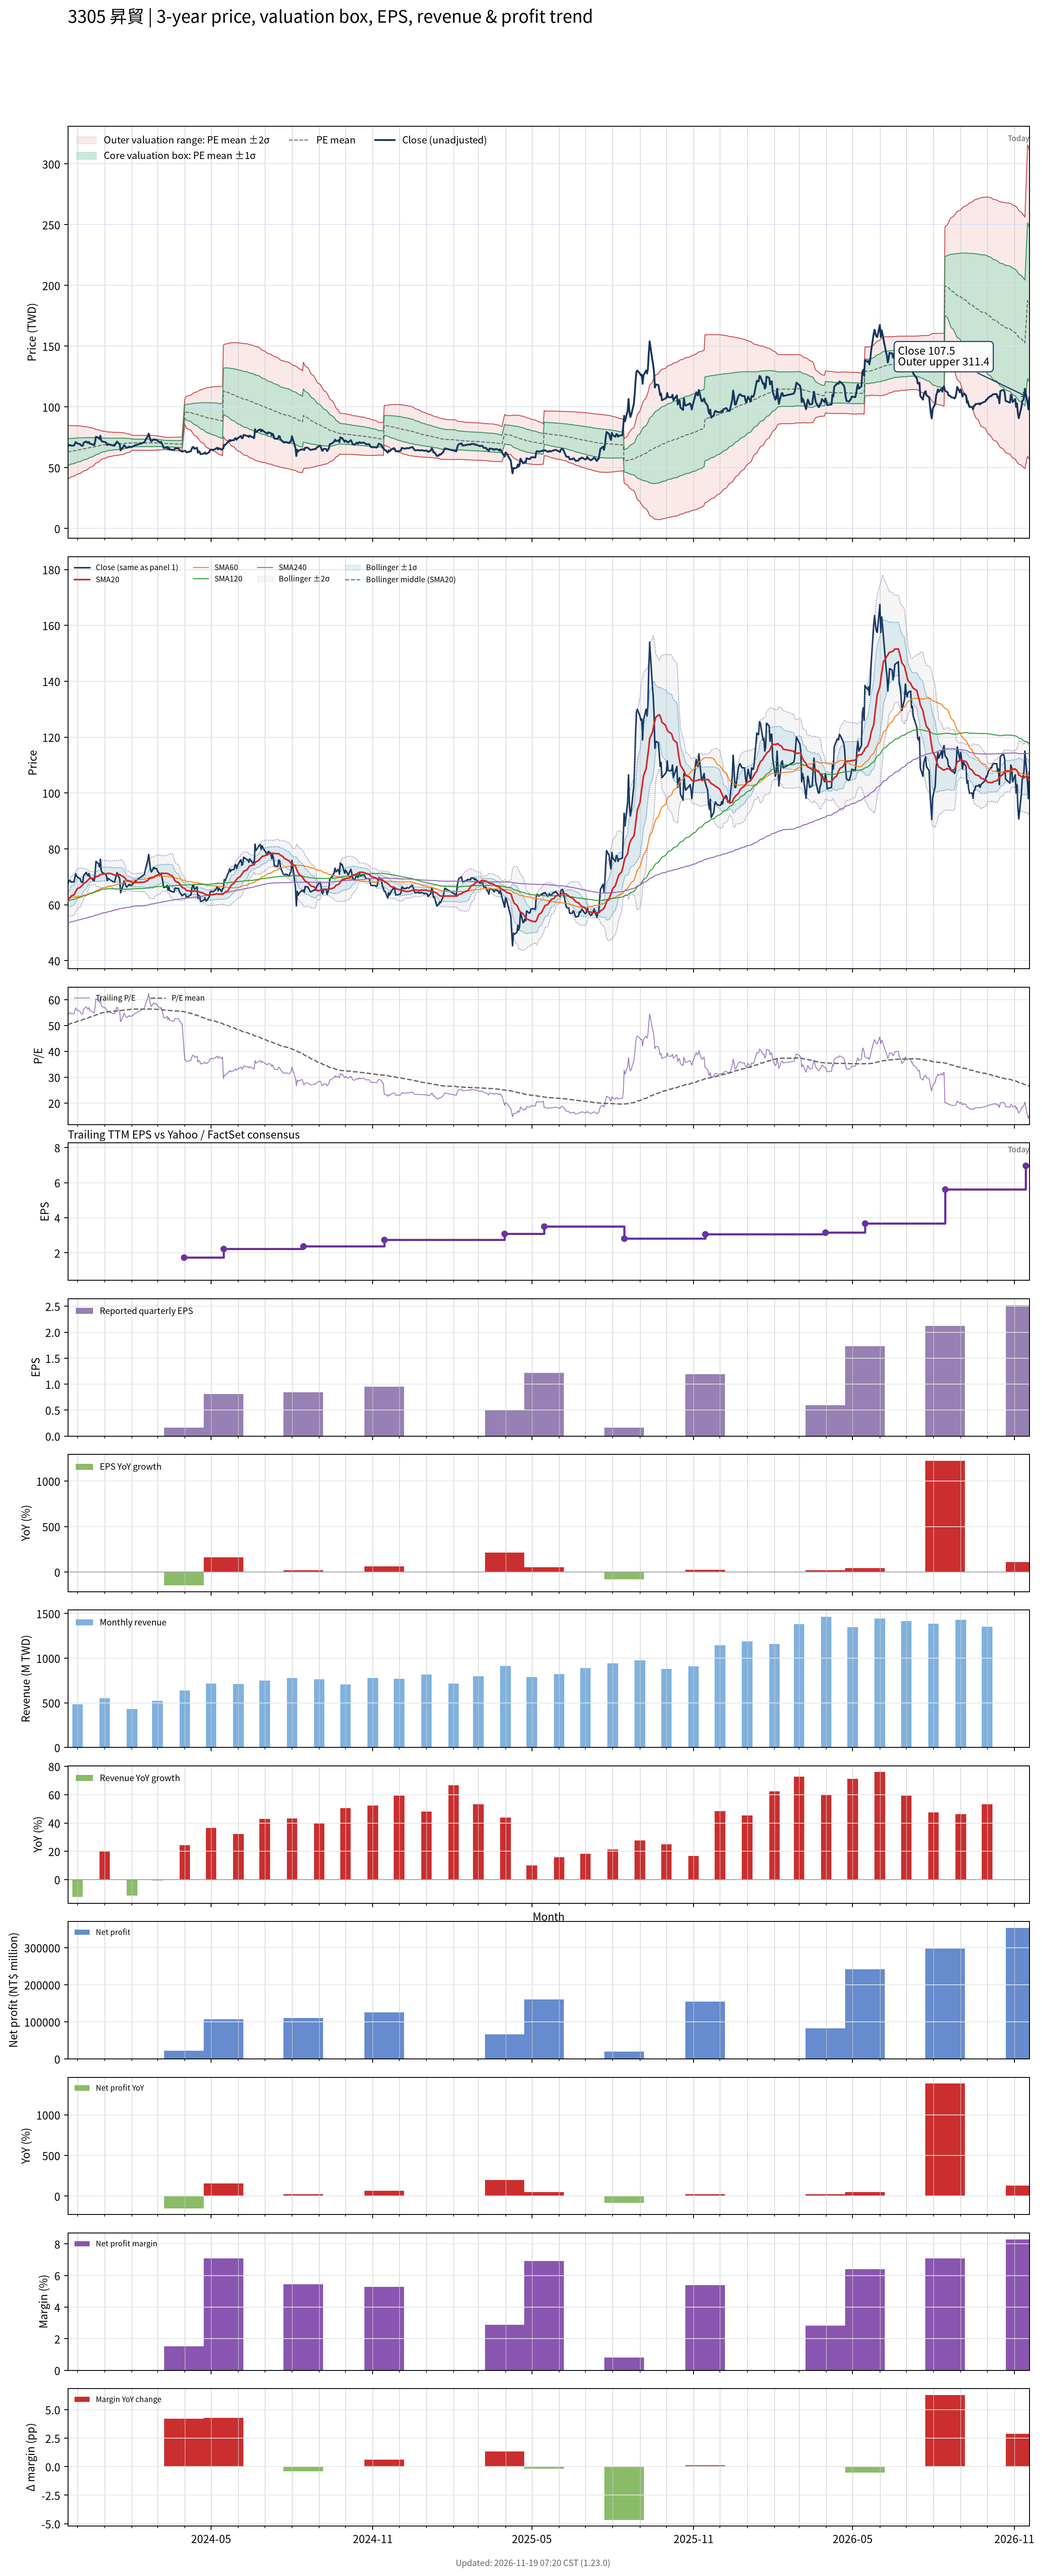

The data file committed next to this chart (first rows):
# chart-version: skill-stock-dynamic-val…
date, close, available_date, period_end, eps, ttm_eps, pe, pe_mean, pe_std, price_m2, price_m1, price_mean, price_p1, price_p2, forward_eps, forward_pe, forward_pe_mean, forward_pe_std, forward_price_m2, forward_price_m1, forward_price_mean, forward_price_p1, forward_price_p2, sma20
2023-11-20, 67.6, 2023-11-14, 2023-09-30, 0.58, 1.25, 54.08, 50.25, 8.82, 40.77, 51.79, 62.82, 73.84, 84.87, , , , , , , , , , 61.75
2023-11-21, 68.2, 2023-11-14, 2023-09-30, 0.58, 1.25, 54.56, 50.42, 8.704, 41.27, 52.15, 63.03, 73.91, 84.79, , , , , , , , , , 62.03
2023-11-22, 68.8, 2023-11-14, 2023-09-30, 0.58, 1.25, 55.04, 50.59, 8.607, 41.72, 52.47, 63.23, 73.99, 84.75, , , , , , , , , , 62.37
2023-11-23, 68.5, 2023-11-14, 2023-09-30, 0.58, 1.25, 54.8, 50.75, 8.494, 42.2, 52.82, 63.44, 74.06, 84.67, , , , , , , , , , 62.75
2023-11-24, 68.1, 2023-11-14, 2023-09-30, 0.58, 1.25, 54.48, 50.88, 8.425, 42.54, 53.07, 63.61, 74.14, 84.67, , , , , , , , , , 63.16
2023-11-27, 68.2, 2023-11-14, 2023-09-30, 0.58, 1.25, 54.56, 51.03, 8.336, 42.95, 53.37, 63.79, 74.21, 84.63, , , , , , , , , , 63.56
2023-11-28, 69.7, 2023-11-14, 2023-09-30, 0.58, 1.25, 55.76, 51.19, 8.245, 43.37, 53.68, 63.98, 74.29, 84.6, , , , , , , , , , 64.12
2023-11-29, 71.1, 2023-11-14, 2023-09-30, 0.58, 1.25, 56.88, 51.36, 8.144, 43.84, 54.02, 64.2, 74.38, 84.56, , , , , , , , , , 64.81
2023-11-30, 70.2, 2023-11-14, 2023-09-30, 0.58, 1.25, 56.16, 51.52, 8.048, 44.28, 54.34, 64.4, 74.46, 84.52, , , , , , , , , , 65.34
2023-12-01, 69.9, 2023-11-14, 2023-09-30, 0.58, 1.25, 55.92, 51.68, 7.938, 44.76, 54.68, 64.6, 74.52, 84.45, , , , , , , , , , 65.81
2023-12-04, 69.3, 2023-11-14, 2023-09-30, 0.58, 1.25, 55.44, 51.83, 7.832, 45.21, 55, 64.79, 74.58, 84.37, , , , , , , , , , 66.19
2023-12-05, 68.3, 2023-11-14, 2023-09-30, 0.58, 1.25, 54.64, 51.98, 7.708, 45.71, 55.34, 64.98, 74.61, 84.25, , , , , , , , , , 66.55
2023-12-06, 68, 2023-11-14, 2023-09-30, 0.58, 1.25, 54.4, 52.14, 7.573, 46.24, 55.7, 65.17, 74.64, 84.1, , , , , , , , , , 66.86
2023-12-07, 68.1, 2023-11-14, 2023-09-30, 0.58, 1.25, 54.48, 52.29, 7.425, 46.8, 56.08, 65.36, 74.65, 83.93, , , , , , , , , , 67.17
2023-12-08, 70.5, 2023-11-14, 2023-09-30, 0.58, 1.25, 56.4, 52.45, 7.297, 47.33, 56.45, 65.57, 74.69, 83.81, , , , , , , , , , 67.64
2023-12-11, 71.6, 2023-11-14, 2023-09-30, 0.58, 1.25, 57.28, 52.62, 7.176, 47.84, 56.81, 65.78, 74.74, 83.71, , , , , , , , , , 68.14
2023-12-12, 70.7, 2023-11-14, 2023-09-30, 0.58, 1.25, 56.56, 52.78, 7.036, 48.39, 57.19, 65.98, 74.78, 83.57, , , , , , , , , , 68.56
2023-12-13, 70.4, 2023-11-14, 2023-09-30, 0.58, 1.25, 56.32, 52.95, 6.889, 48.96, 57.57, 66.18, 74.79, 83.4, , , , , , , , , , 68.86
2023-12-14, 71.2, 2023-11-14, 2023-09-30, 0.58, 1.25, 56.96, 53.11, 6.738, 49.55, 57.97, 66.39, 74.81, 83.24, , , , , , , , , , 69.17
2023-12-15, 69.8, 2023-11-14, 2023-09-30, 0.58, 1.25, 55.84, 53.28, 6.565, 50.18, 58.39, 66.59, 74.8, 83.01, , , , , , , , , , 69.41
2023-12-18, 69.2, 2023-11-14, 2023-09-30, 0.58, 1.25, 55.36, 53.44, 6.354, 50.92, 58.86, 66.8, 74.75, 82.69, , , , , , , , , , 69.49
2023-12-19, 68.7, 2023-11-14, 2023-09-30, 0.58, 1.25, 54.96, 53.6, 6.15, 51.63, 59.31, 67, 74.69, 82.38, , , , , , , , , , 69.52
2023-12-20, 68.6, 2023-11-14, 2023-09-30, 0.58, 1.25, 54.88, 53.76, 5.935, 52.36, 59.78, 67.2, 74.62, 82.04, , , , , , , , , , 69.5
2023-12-21, 71.3, 2023-11-14, 2023-09-30, 0.58, 1.25, 57.04, 53.93, 5.719, 53.12, 60.26, 67.41, 74.56, 81.71, , , , , , , , , , 69.64
2023-12-22, 75.5, 2023-11-14, 2023-09-30, 0.58, 1.25, 60.4, 54.13, 5.52, 53.86, 60.76, 67.66, 74.56, 81.46, , , , , , , , , , 70.02
2023-12-25, 74.6, 2023-11-14, 2023-09-30, 0.58, 1.25, 59.68, 54.32, 5.322, 54.59, 61.24, 67.9, 74.55, 81.2, , , , , , , , , , 70.33
2023-12-26, 73.5, 2023-11-14, 2023-09-30, 0.58, 1.25, 58.8, 54.49, 5.122, 55.31, 61.71, 68.11, 74.51, 80.92, , , , , , , , , , 70.53
2023-12-27, 76.3, 2023-11-14, 2023-09-30, 0.58, 1.25, 61.04, 54.69, 4.91, 56.08, 62.22, 68.36, 74.49, 80.63, , , , , , , , , , 70.78
2023-12-28, 72.3, 2023-11-14, 2023-09-30, 0.58, 1.25, 57.84, 54.83, 4.728, 56.72, 62.63, 68.54, 74.45, 80.36, , , , , , , , , , 70.89
2023-12-29, 71.6, 2023-11-14, 2023-09-30, 0.58, 1.25, 57.28, 54.96, 4.59, 57.22, 62.96, 68.7, 74.44, 80.18, , , , , , , , , , 70.97
2024-01-02, 70.9, 2023-11-14, 2023-09-30, 0.58, 1.25, 56.72, 55.08, 4.443, 57.74, 63.3, 68.85, 74.4, 79.96, , , , , , , , , , 71.06
2024-01-03, 70.2, 2023-11-14, 2023-09-30, 0.58, 1.25, 56.16, 55.19, 4.294, 58.26, 63.62, 68.99, 74.36, 79.72, , , , , , , , , , 71.15
2024-01-04, 68.6, 2023-11-14, 2023-09-30, 0.58, 1.25, 54.88, 55.3, 4.131, 58.79, 63.96, 69.12, 74.28, 79.45, , , , , , , , , , 71.18
2024-01-05, 69.4, 2023-11-14, 2023-09-30, 0.58, 1.25, 55.52, 55.37, 4.053, 59.08, 64.15, 69.21, 74.28, 79.35, , , , , , , , , , 71.25
2024-01-08, 68.7, 2023-11-14, 2023-09-30, 0.58, 1.25, 54.96, 55.4, 4.036, 59.16, 64.21, 69.25, 74.3, 79.34, , , , , , , , , , 71.16
2024-01-09, 68.6, 2023-11-14, 2023-09-30, 0.58, 1.25, 54.88, 55.45, 3.985, 59.35, 64.34, 69.32, 74.3, 79.28, , , , , , , , , , 71
2024-01-10, 68.3, 2023-11-14, 2023-09-30, 0.58, 1.25, 54.64, 55.51, 3.92, 59.59, 64.49, 69.39, 74.29, 79.19, , , , , , , , , , 70.89
2024-01-11, 68.2, 2023-11-14, 2023-09-30, 0.58, 1.25, 54.56, 55.58, 3.837, 59.88, 64.68, 69.47, 74.27, 79.06, , , , , , , , , , 70.78
2024-01-12, 68.1, 2023-11-14, 2023-09-30, 0.58, 1.25, 54.48, 55.6, 3.818, 59.96, 64.73, 69.51, 74.28, 79.05, , , , , , , , , , 70.62
2024-01-15, 71.5, 2023-11-14, 2023-09-30, 0.58, 1.25, 57.2, 55.65, 3.808, 60.04, 64.8, 69.56, 74.32, 79.08, , , , , , , , , , 70.7
2024-01-16, 70.5, 2023-11-14, 2023-09-30, 0.58, 1.25, 56.4, 55.69, 3.783, 60.16, 64.89, 69.61, 74.34, 79.07, , , , , , , , , , 70.77
2024-01-17, 70, 2023-11-14, 2023-09-30, 0.58, 1.25, 56, 55.75, 3.734, 60.35, 65.02, 69.69, 74.35, 79.02, , , , , , , , , , 70.83
2024-01-18, 69.3, 2023-11-14, 2023-09-30, 0.58, 1.25, 55.44, 55.8, 3.688, 60.53, 65.14, 69.75, 74.36, 78.97, , , , , , , , , , 70.87
2024-01-19, 64.3, 2023-11-14, 2023-09-30, 0.58, 1.25, 51.44, 55.82, 3.658, 60.63, 65.2, 69.77, 74.35, 78.92, , , , , , , , , , 70.52
2024-01-22, 67.1, 2023-11-14, 2023-09-30, 0.58, 1.25, 53.68, 55.87, 3.585, 60.88, 65.36, 69.84, 74.32, 78.8, , , , , , , , , , 70.1
2024-01-23, 68.5, 2023-11-14, 2023-09-30, 0.58, 1.25, 54.8, 55.93, 3.5, 61.17, 65.54, 69.92, 74.29, 78.66, , , , , , , , , , 69.8
2024-01-24, 67.9, 2023-11-14, 2023-09-30, 0.58, 1.25, 54.32, 56.01, 3.362, 61.6, 65.81, 70.01, 74.21, 78.41, , , , , , , , , , 69.52
2024-01-25, 66.8, 2023-11-14, 2023-09-30, 0.58, 1.25, 53.44, 56.08, 3.22, 62.05, 66.07, 70.1, 74.12, 78.15, , , , , , , , , , 69.04
2024-01-26, 66.3, 2023-11-14, 2023-09-30, 0.58, 1.25, 53.04, 56.12, 3.154, 62.26, 66.2, 70.14, 74.09, 78.03, , , , , , , , , , 68.74
2024-01-29, 67.3, 2023-11-14, 2023-09-30, 0.58, 1.25, 53.84, 56.17, 3.04, 62.62, 66.42, 70.22, 74.02, 77.82, , , , , , , , , , 68.53
2024-01-30, 66.9, 2023-11-14, 2023-09-30, 0.58, 1.25, 53.52, 56.24, 2.891, 63.07, 66.69, 70.3, 73.91, 77.53, , , , , , , , , , 68.33
2024-01-31, 67, 2023-11-14, 2023-09-30, 0.58, 1.25, 53.6, 56.32, 2.684, 63.69, 67.04, 70.4, 73.75, 77.11, , , , , , , , , , 68.17
2024-02-01, 67.1, 2023-11-14, 2023-09-30, 0.58, 1.25, 53.68, 56.4, 2.445, 64.39, 67.44, 70.5, 73.56, 76.61, , , , , , , , , , 68.09
2024-02-02, 67.5, 2023-11-14, 2023-09-30, 0.58, 1.25, 54, 56.38, 2.455, 64.33, 67.4, 70.47, 73.54, 76.61, , , , , , , , , , 68
2024-02-05, 68.5, 2023-11-14, 2023-09-30, 0.58, 1.25, 54.8, 56.36, 2.458, 64.3, 67.37, 70.45, 73.52, 76.59, , , , , , , , , , 67.98
2024-02-15, 70.8, 2023-11-14, 2023-09-30, 0.58, 1.25, 56.64, 56.34, 2.452, 64.3, 67.36, 70.43, 73.49, 76.56, , , , , , , , , , 68.09
2024-02-16, 72.3, 2023-11-14, 2023-09-30, 0.58, 1.25, 57.84, 56.33, 2.443, 64.31, 67.36, 70.42, 73.47, 76.52, , , , , , , , , , 68.3
2024-02-19, 76, 2023-11-14, 2023-09-30, 0.58, 1.25, 60.8, 56.36, 2.475, 64.26, 67.36, 70.45, 73.54, 76.64, , , , , , , , , , 68.69
2024-02-20, 78, 2023-11-14, 2023-09-30, 0.58, 1.25, 62.4, 56.39, 2.528, 64.17, 67.33, 70.49, 73.65, 76.81, , , , , , , , , , 69.18
... 667 more rows
